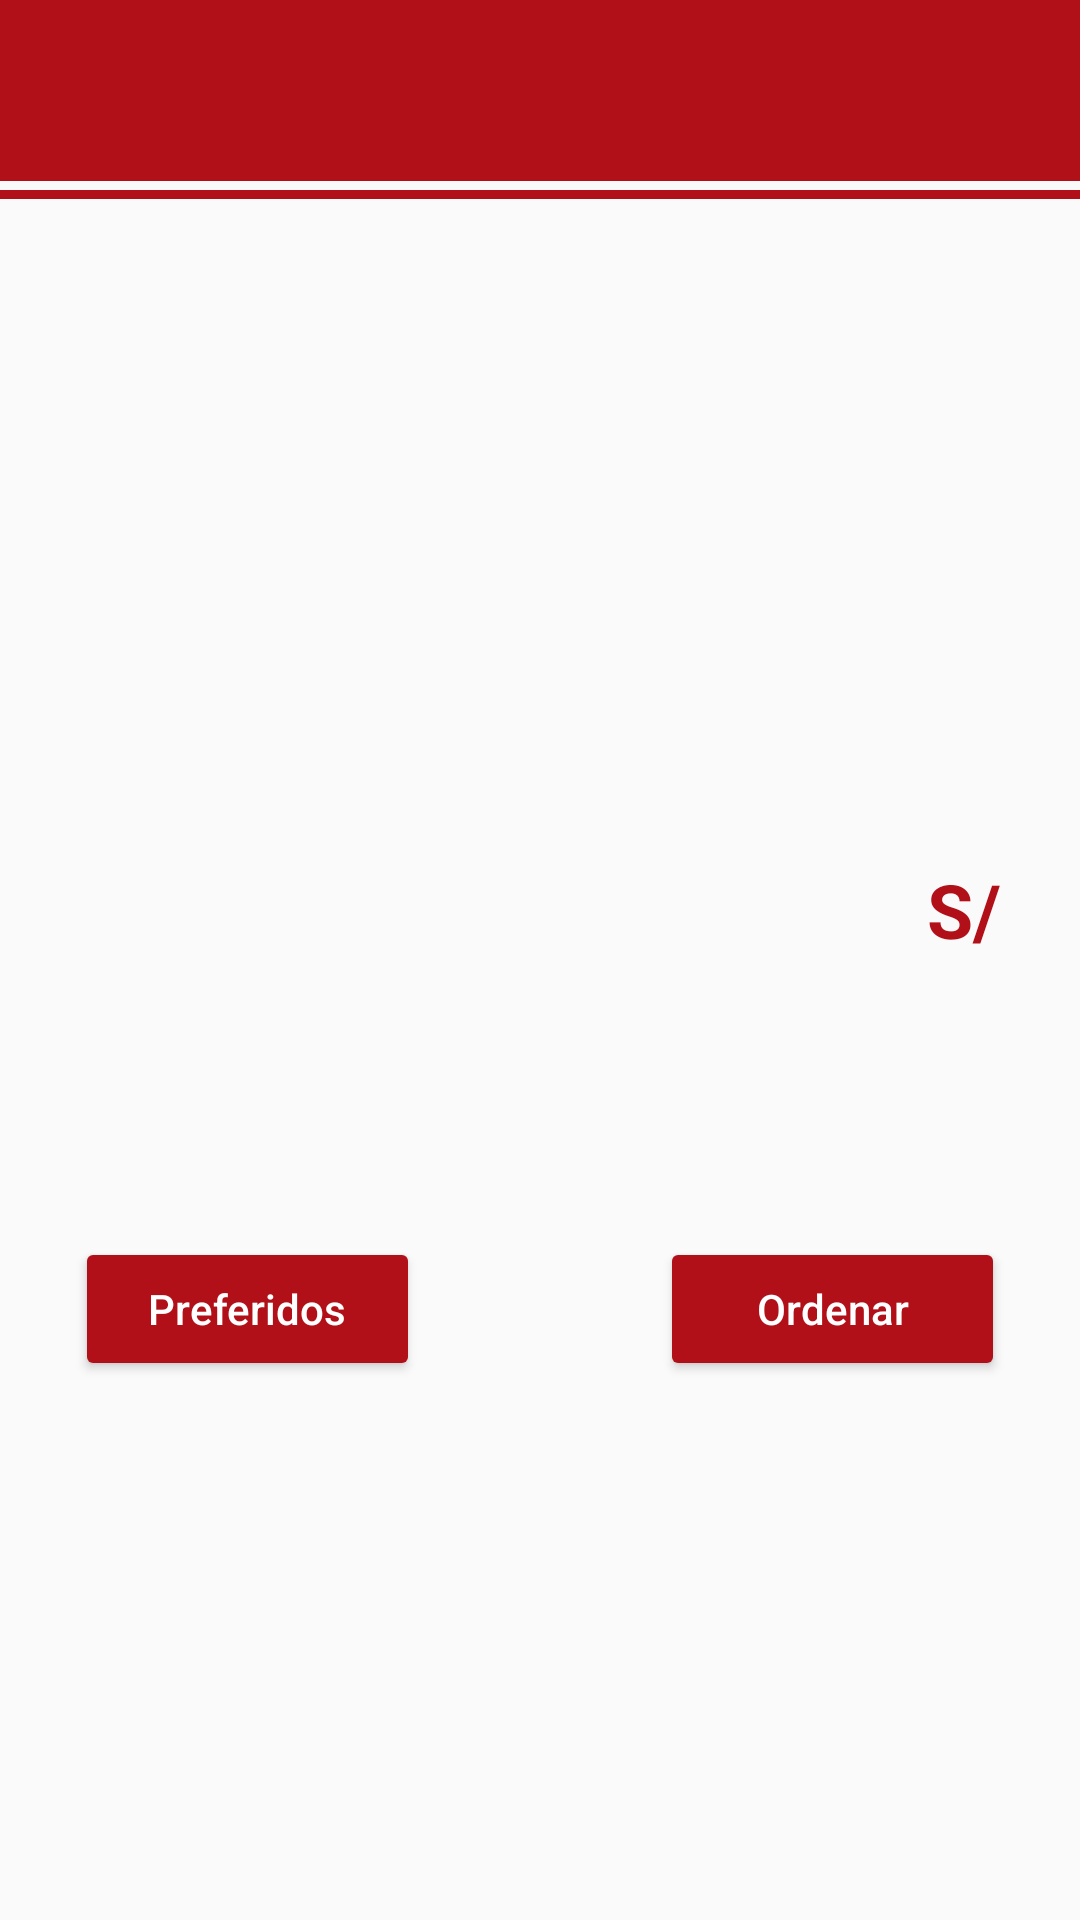

Android layout source for this screen:
<!-- AndroidManifest.xml: application theme AppTheme -->
<!-- res/layout/activity_detalle_plato.xml -->
<?xml version="1.0" encoding="utf-8"?>
<LinearLayout xmlns:android="http://schemas.android.com/apk/res/android"
    xmlns:tools="http://schemas.android.com/tools"
    android:layout_width="match_parent"
    android:layout_height="match_parent"
    android:orientation="vertical"
    tools:context=".ui.contenido.DetallePlatoActivity">

    <TextView
        android:id="@+id/tvTitulo"
        android:layout_width="match_parent"
        android:layout_height="wrap_content"
        android:background="@color/rojo"
        android:gravity="center"
        android:padding="10dp"
        android:textAllCaps="true"
        android:textColor="@android:color/white"
        android:textSize="30sp"
        android:textStyle="bold"
        tools:text="@string/segundos" />

    <View
        android:layout_width="match_parent"
        android:layout_height="3dp"
        android:layout_marginTop="3dp"
        android:background="@color/rojo" />

    <ScrollView
        android:layout_width="match_parent"
        android:padding="10dp"
        android:layout_height="match_parent">

        <LinearLayout
            android:layout_width="match_parent"
            android:layout_height="wrap_content"
            android:orientation="vertical">

            <ImageView
                android:id="@+id/ivImagenPlato"
                android:layout_width="match_parent"
                android:layout_height="200dp"
                android:contentDescription="@string/contenido_vacio"
                android:scaleType="centerCrop" />

            <RelativeLayout
                android:layout_width="match_parent"
                android:layout_height="wrap_content">

                <LinearLayout
                    android:id="@+id/llPlato"
                    android:layout_width="match_parent"
                    android:layout_height="wrap_content"
                    android:layout_margin="10dp"
                    android:layout_toStartOf="@+id/tvPrecio"
                    android:orientation="vertical">

                    <RelativeLayout
                        android:layout_width="match_parent"
                        android:layout_height="wrap_content"
                        android:gravity="bottom">

                        <TextView
                            android:id="@+id/tvNombrePlato"
                            android:layout_width="match_parent"
                            android:layout_height="match_parent"
                            android:gravity="bottom"
                            android:textColor="@android:color/black"
                            android:textSize="33sp"
                            android:textStyle="bold"
                            tools:text="Lomo Saltado" />

                        <TextView
                            android:layout_width="wrap_content"
                            android:layout_height="match_parent"
                            android:layout_alignParentEnd="true"
                            android:gravity="bottom"
                            android:text="S/ "
                            android:textColor="@color/rojo"
                            android:textSize="25sp"
                            android:textStyle="bold" />

                    </RelativeLayout>

                </LinearLayout>

                <TextView
                    android:id="@+id/tvPrecio"
                    android:layout_width="wrap_content"
                    android:layout_height="wrap_content"
                    android:layout_alignParentEnd="true"
                    android:layout_marginTop="20dp"
                    android:textColor="@color/rojo"
                    android:textSize="35sp"
                    android:textStyle="bold"
                    tools:text="15.90" />

            </RelativeLayout>

            <TextView
                android:id="@+id/tvDescripcion"
                android:layout_width="match_parent"
                android:layout_height="match_parent"
                android:layout_margin="15dp"
                android:gravity="bottom"
                android:textColor="@android:color/darker_gray"
                android:textSize="18sp"
                tools:text="Incluye ensalada y chichita" />

            <LinearLayout
                android:layout_width="match_parent"
                android:layout_height="wrap_content"
                android:layout_margin="15dp"
                android:orientation="horizontal">

                <Button
                    android:id="@+id/btnPreferidos"
                    android:layout_width="0dp"
                    android:layout_height="wrap_content"
                    android:layout_marginEnd="40dp"
                    android:layout_weight=".5"
                    android:text="@string/preferidos"
                    android:textAllCaps="false"
                    android:theme="@style/boton_rojo" />

                <Button
                    android:id="@+id/btnOrdenar"
                    android:layout_width="0dp"
                    android:layout_height="wrap_content"
                    android:layout_marginStart="40dp"
                    android:layout_weight=".5"
                    android:text="@string/ordenar"
                    android:textAllCaps="false"
                    android:theme="@style/boton_rojo" />

            </LinearLayout>

        </LinearLayout>

    </ScrollView>

</LinearLayout>
<!-- resources referenced by this layout -->
<resources>
  <color name="rojo">#b11018</color>
  <string name="contenido_vacio" />
  <string name="ordenar">Ordenar</string>
  <string name="preferidos">Preferidos</string>
  <string name="segundos">Segundos</string>
  <style name="boton_rojo" parent="Theme.AppCompat.Light">
          <item name="android:colorButtonNormal">@color/rojo</item>
          <item name="android:colorControlHighlight">@color/rojo_claro</item>
          <item name="android:textColor">@android:color/white</item>
      </style>
  <style name="AppTheme" parent="Theme.AppCompat.Light.NoActionBar">
          
          <item name="colorPrimary">@color/colorPrimary</item>
          <item name="colorPrimaryDark">@android:color/black</item>
          <item name="colorAccent">@color/colorAccent</item>
      </style>
  <color name="rojo_claro">#d3353d</color>
  <color name="colorPrimary">#008577</color>
  <color name="colorAccent">#D81B60</color>
</resources>
